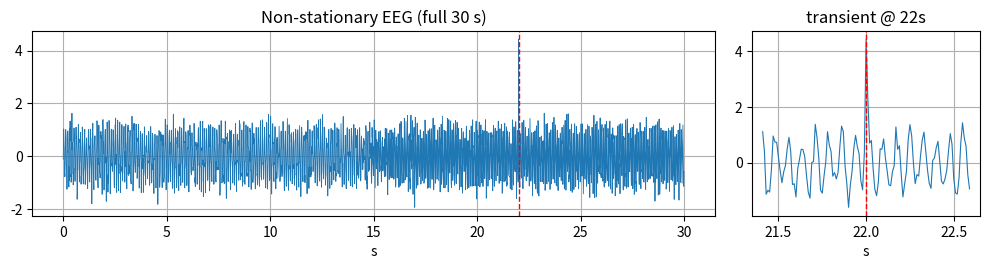

The matplotlib source for this figure: (Note: this script raises an exception after producing the figure.)
# --- shared setup (reproducible; self-contained synthetic non-stationary EEG) ---
import numpy as np, matplotlib.pyplot as plt
from scipy import signal as sig
rng = np.random.default_rng(2013)
plt.rcParams.update({"figure.dpi": 120, "axes.grid": True})

FS, SECS = 100, 30
ALPHA_F, SPINDLE_F = 10.0, 13.0      # first-half rhythm -> second-half rhythm
SWITCH_T = 15.0                       # the alpha->spindle crossover (mid-record)
BLIP_T   = 22.0                       # the one-off K-complex-like transient (KNOWN instant)

def synth_eeg(fs=FS, secs=SECS):
    """Non-stationary EEG-like signal: a ~10 Hz alpha in the first half that hands off to a
    ~13 Hz spindle in the second half, one brief broadband transient at BLIP_T, plus
    broadband noise. The time-structure is REAL: which rhythm dominates depends on WHEN."""
    t = np.arange(int(fs*secs))/fs
    w2 = 1.0/(1.0 + np.exp(-(t - SWITCH_T)/0.5))    # smooth 0->1 crossfade at SWITCH_T
    w1 = 1.0 - w2
    x  = w1*np.sin(2*np.pi*ALPHA_F*t)               # alpha, first half
    x += w2*np.sin(2*np.pi*SPINDLE_F*t)             # spindle, second half
    x += 4.0*np.exp(-((t - BLIP_T)/0.01)**2)        # sharp broadband transient (K-complex-like)
    x += 0.30*rng.standard_normal(t.size)           # broadband background noise
    return t, x

t, x = synth_eeg()
fs = FS
print(f"signal: {x.size} samples, fs={fs} Hz, {x.size/fs:.0f} s; "
      f"alpha {ALPHA_F} Hz -> spindle {SPINDLE_F} Hz at {SWITCH_T} s; transient at {BLIP_T} s")

fig, ax = plt.subplots(1, 2, figsize=(10, 2.8), gridspec_kw={"width_ratios": [3, 1]})
ax[0].plot(t, x, lw=0.6); ax[0].axvline(BLIP_T, color="r", ls="--", lw=1)
ax[0].set_xlabel("s"); ax[0].set_title("Non-stationary EEG (full 30 s)")
zoom = (t > BLIP_T - 0.6) & (t < BLIP_T + 0.6)
ax[1].plot(t[zoom], x[zoom], lw=0.8); ax[1].axvline(BLIP_T, color="r", ls="--", lw=1)
ax[1].set_xlabel("s"); ax[1].set_title(f"transient @ {BLIP_T:.0f}s")
plt.tight_layout(); plt.show()
# Checkpoint: you can SEE a big blip near 22 s, and the wave looks a touch faster late in the
# record -- but can you read the exact rhythms, or WHEN alpha gives way to spindle, from the
# raw trace alone? That is what the representation choices below have to recover.

# TODO plot |X(f)| (linear) for 0-30 Hz, mark ALPHA_F and SPINDLE_F with dotted lines, and
#   print the frequency of the tallest peak below 30 Hz.
raise NotImplementedError("TODO: implement this — see the comment above")
# Checkpoint: two lines near 10 and 13 Hz -- so both rhythms exist. But WHICH came first? And
# the one-off transient: its energy is smeared thinly across ALL frequencies, so it barely
# dents this curve. A single global spectrum answers "present?" but never "WHEN?".

# TODO compute sig.spectrogram(x, fs=fs, nperseg=256, noverlap=192, scaling='spectrum');
#   plot with pcolormesh(t_s, f_s, 10*np.log10(Sxx + 1e-12)); ylim(0, 30); mark BLIP_T with axvline.
raise NotImplementedError("TODO: implement this — see the comment above")
# Checkpoint: now WHEN is visible -- alpha fills the first half, the spindle takes over the
# second, and the transient shows up as a vertical broadband stripe at its instant. The
# global spectrum of §2 could show neither the ordering nor the transient's time.

# TODO for nperseg in (16, 128, 512): call
#   sig.spectrogram(x, fs, nperseg=nperseg, noverlap=nperseg-2, scaling='spectrum')  (fixed 2-sample hop)
#   Report: dt = nperseg/fs, df = fs/nperseg, "separates 10/13 Hz?" = (df < 3), the first-half and
#   second-half peak frequency (argmax of the column-mean below 30 Hz, split at SWITCH_T), and the
#   transient FWHM: sum power for f >= 18 Hz per column, subtract its median, measure the contiguous
#   width (s) around the max that stays above half its peak. Print one row per nperseg.
raise NotImplementedError("TODO: implement this — see the comment above")
# Checkpoint: short window -> tiny dt (blip pinned in time) but coarse df (10 & 13 Hz collapse
# toward one bin, so peak1~peak2 and the alpha->spindle shift hides); long window -> fine df
# (10 vs 13 cleanly split) but large dt (the blip's energy smears across seconds). No single
# window minimizes both -- that is the uncertainty principle, not a coding bug.

# --- live sanity check: the dominant rhythm shifts up in the second half (numbers computed) ---
f_s, t_s, Sxx = sig.spectrogram(x, fs=fs, nperseg=256, noverlap=128, scaling="spectrum")
band = f_s <= 30
peak1 = f_s[band][np.argmax(Sxx[band][:, t_s <  SWITCH_T].mean(1))]
peak2 = f_s[band][np.argmax(Sxx[band][:, t_s >= SWITCH_T].mean(1))]
print(f"first-half  dominant peak = {peak1:.2f} Hz  (expect ~{ALPHA_F:.0f}, the alpha)")
print(f"second-half dominant peak = {peak2:.2f} Hz  (expect ~{SPINDLE_F:.0f}, the spindle)")
assert 8.5 <= peak1 <= 11.5 and 11.5 <= peak2 <= 14.5 and peak2 > peak1, \
    "the alpha->spindle shift should read as a higher second-half peak"
print("OK: the dominant rhythm moves up in the second half -- WHEN is a real, measurable fact.")
